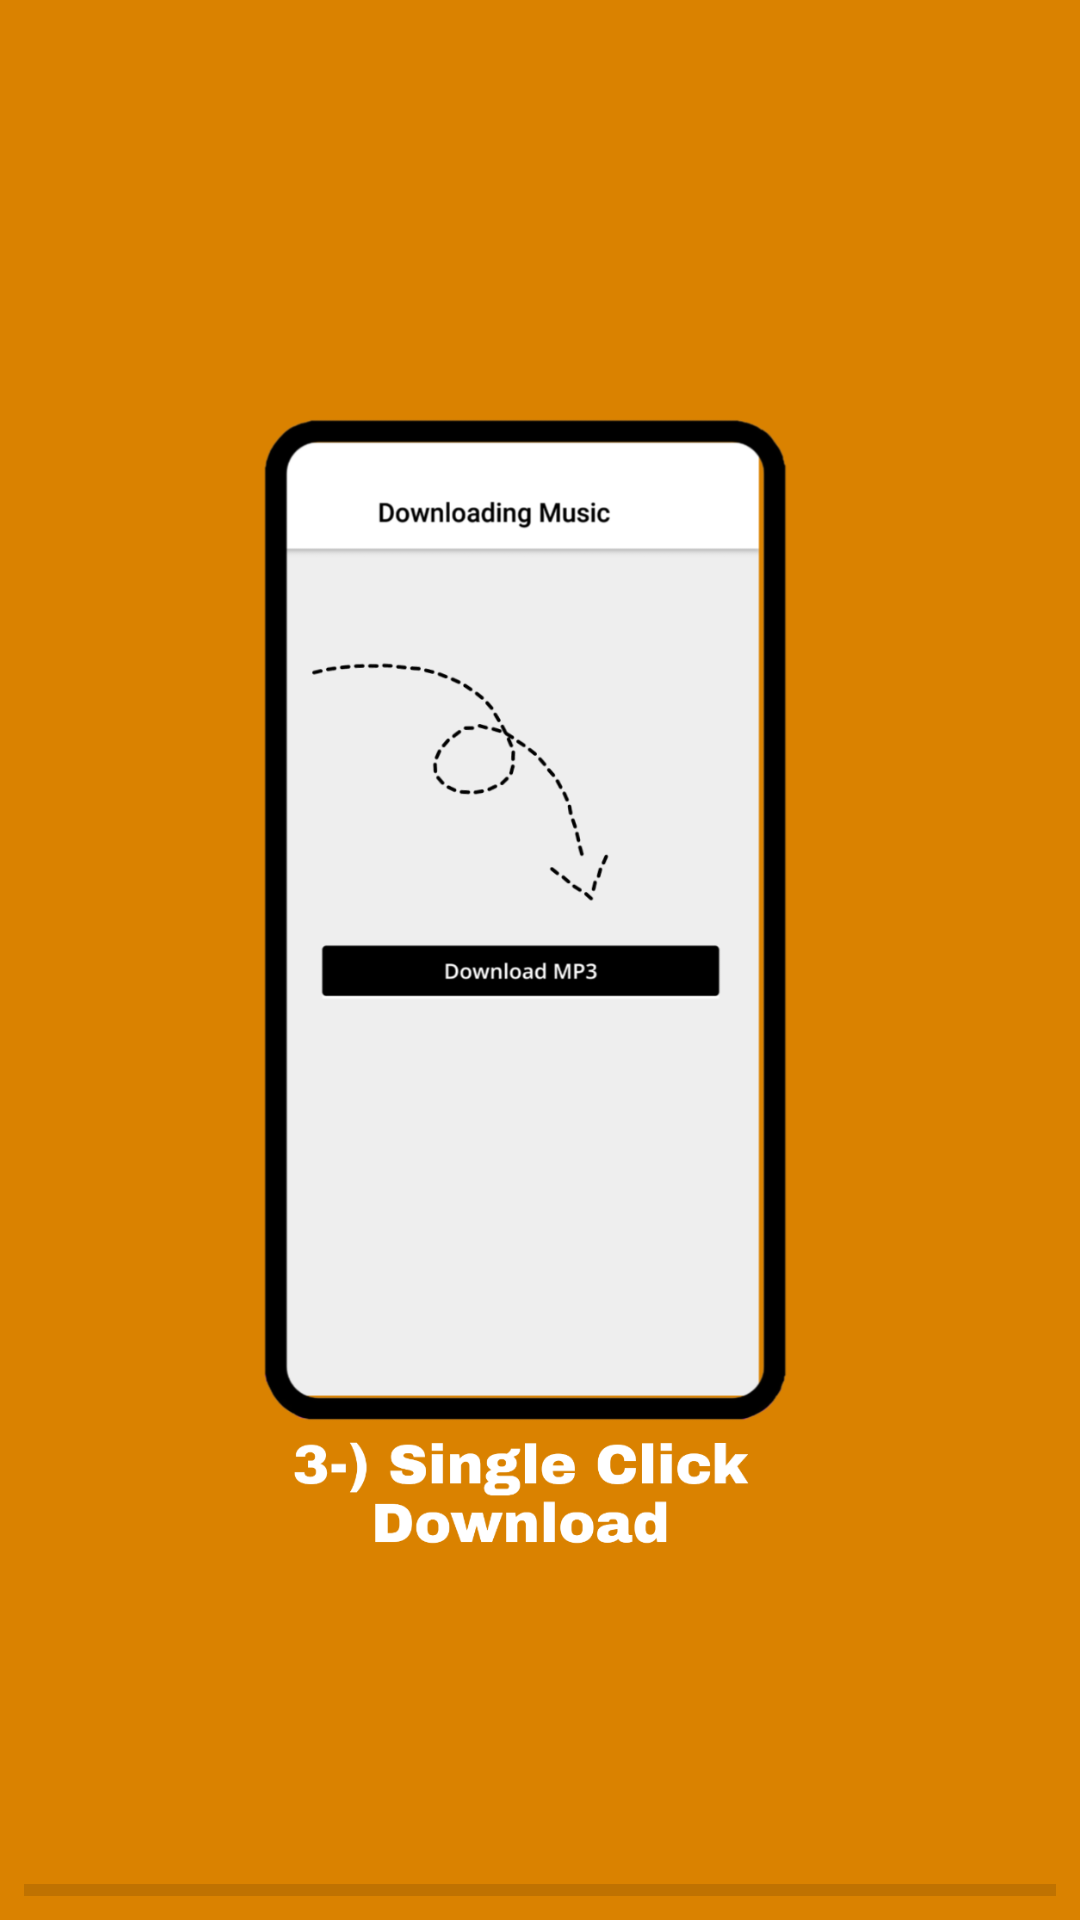

Reconstruct the res/layout file that produces this screen, plus the resources it refers to.
<!-- AndroidManifest.xml: activity theme AppTheme.FullScreen -->
<!-- res/layout/splash2.xml -->
<LinearLayout
	xmlns:android="http://schemas.android.com/apk/res/android"
	xmlns:app="http://schemas.android.com/apk/res-auto"
	xmlns:tools="http://schemas.android.com/tools"
	android:layout_width="match_parent"
	android:layout_height="match_parent"
	android:orientation="vertical">

	<LinearLayout
		android:id="@+id/linear1"
		android:layout_width="match_parent"
		android:layout_height="match_parent"
		android:background="#DA8200"
		android:orientation="vertical"
		android:padding="8dp">

		<LinearLayout
			android:id="@+id/linear3"
			android:layout_width="match_parent"
			android:layout_height="620dp"
			android:gravity="center_horizontal|bottom"
			android:orientation="vertical"
			android:paddingRight="8dp"
			android:paddingBottom="8dp">

			<ImageView
				android:id="@+id/imageView"
				android:layout_width="wrap_content"
				android:layout_height="384dp"
				android:scaleType="fitCenter"
				android:translationY="-100dp"
				app:srcCompat="@drawable/pic3" />
		</LinearLayout>

		<LinearLayout
			android:id="@+id/linear5"
			android:layout_width="match_parent"
			android:layout_height="wrap_content"
			android:background="#BF7201"
			android:orientation="horizontal"
			android:padding="8dp">

			<TextView
				android:id="@+id/textview6"
				android:layout_width="wrap_content"
				android:layout_height="wrap_content"
				android:layout_weight="1"
				android:padding="8dp"
				android:text="Back"
				android:textColor="#FFFFFF"
				android:textSize="16sp"
				android:textStyle="bold" />

			<TextView
				android:id="@+id/textview7"
				android:layout_width="wrap_content"
				android:layout_height="wrap_content"
				android:padding="8dp"
				android:text="Start"
				android:textColor="#FFFFFF"
				android:textSize="16sp"
				android:textStyle="bold" />
		</LinearLayout>

		<LinearLayout
			android:id="@+id/linear6"
			android:layout_width="match_parent"
			android:layout_height="wrap_content"
			android:gravity="center_horizontal|center_vertical"
			android:orientation="horizontal">

			<TextView
				android:id="@+id/textview4"
				android:layout_width="wrap_content"
				android:layout_height="wrap_content"
				android:padding="8dp"
				android:text="●"
				android:textColor="#9E9E9E"
				android:textSize="16sp" />

			<TextView
				android:id="@+id/textview3"
				android:layout_width="wrap_content"
				android:layout_height="wrap_content"
				android:padding="8dp"
				android:text="●"
				android:textColor="#FFFFFF"
				android:textSize="16sp" />
		</LinearLayout>

		<TextView
			android:id="@+id/textview5"
			android:layout_width="45dp"
			android:layout_height="0dp"
			android:layout_marginBottom="0dp"
			android:text="      Doğru Yerdesin \n\n● Mp3 Dosyasi İndirme\n\n● Mp4 Dosyasi İndirme"
			android:textColor="#FFFFFF"
			android:textSize="20sp"
			android:textStyle="bold" />
	</LinearLayout>

	<LinearLayout
		android:id="@+id/linear4"
		android:layout_width="match_parent"
		android:layout_height="wrap_content"
		android:padding="8dp"
		android:orientation="horizontal"/>

	<GridView
		android:layout_width="match_parent"
		android:layout_height="match_parent" />

	<Switch
		android:id="@+id/switch2"
		android:layout_width="match_parent"
		android:layout_height="7dp"
		android:text="Switch" />
</LinearLayout>
<!-- resources referenced by this layout -->
<resources>
  <!-- drawable pic3: png bitmap (drawable-xhdpi, 75835 bytes) -->
  <style name="AppTheme.FullScreen" parent="AppTheme">
  		<item name="android:windowFullscreen">true</item>
  		<item name="android:windowContentOverlay">@null</item>
  	</style>
  <style name="AppTheme" parent="Theme.AppCompat.Light.NoActionBar">
  		<item name="colorPrimary">@color/colorPrimary</item>
  		<item name="colorPrimaryDark">@color/colorPrimaryDark</item>
  		<item name="colorAccent">@color/colorAccent</item>
  		<item name="colorControlHighlight">@color/colorControlHighlight</item>
  		<item name="colorControlNormal">@color/colorControlNormal</item>
  		<item name="drawerArrowStyle">@style/DrawerArrowStyle</item>
  	</style>
  <color name="colorPrimary">#FFFFFF</color>
  <color name="colorPrimaryDark">#FFFFFF</color>
  <color name="colorAccent">#FF5722</color>
  <color name="colorControlHighlight">#FFFFFF</color>
  <color name="colorControlNormal">#FFFFFF</color>
  <style name="DrawerArrowStyle" parent="@style/Widget.AppCompat.DrawerArrowToggle">
  		<item name="spinBars">true</item>
  		<item name="color">@android:color/black</item>
  	</style>
</resources>
